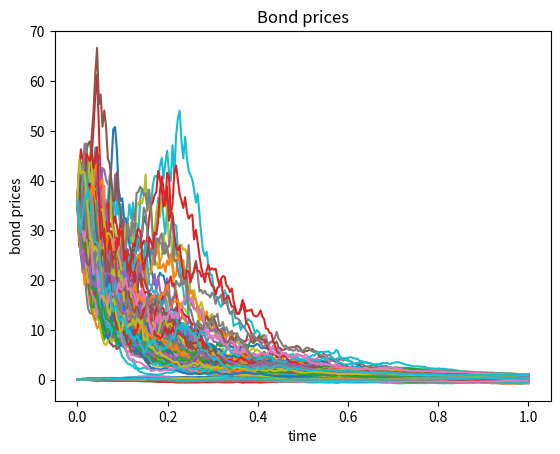

This chart was generated by the following Python code:
'''
We use Vasicek interest rate model to model zero-coupon bond prices.
We use MC to simulate interest rates based on the Vasicek framework.
Currently, as we get closer to the maturity date, the zero-coupon bond
prices all converge to 1.0, the par-value. However, I'm thinking how 
the price decreases to 1.0 is not a correct behavior. Further investigation
is needed.

06.14.2025
'''

import numpy as np
import matplotlib.pyplot as plt
from scipy.stats import norm

a = 0.1 #speed of mean reversion
b = 0.06 #long term of mean level
T = 5
r0 = 0.034 #initial interest rate
sigma = 0.2 #volatility 
N = 252
dt = T/N
MC_paths = 100

# fix seed for reproducibility:
seed = 66
rng = np.random.default_rng(seed) #now, use "rng.standard_normal", instead of "np.random.randn"
###REPRODUCIBILITY TOGGLE:
# for fixed seed, uncomment below and comment out the line after:
#dW = rng.standard_normal(size=(MC_paths,N)) * np.sqrt(dt)
# for unfixed seed, uncomment below and comment out above
dW = np.random.randn(MC_paths,N) * np.sqrt(dt)
#print(dW)

rates_array = np.zeros((MC_paths,N))
rates_array[:,0] = r0 #initial rate

# CALCULATE INTEREST RATES VIA MC:
for path in range(MC_paths):
    for time in range(1,N):
        rates_array[path,time] = np.round((rates_array[path,time-1] + a*(b - rates_array[path,time-1])*dt + (sigma*dW[path,time])),4)

#print("Rates_array at each t: ",rates_array)

def plotInterest():
    for y_plot in range(MC_paths):
        plt.plot(np.linspace(0,1,252),rates_array[y_plot])
        plt.xlabel("time")
        plt.ylabel("rates in decimal")
        plt.title("Interest rates")
    return plt.show()
plotInterest()

def BFunction():
    fn_value = np.zeros_like(rates_array)
    for time in range(N):
        mat_time = T - (time*dt)
        fn_value[:,time] = (1-np.exp(-a * mat_time)) / a
    return fn_value
b_value_array = BFunction()
#print("b",b_value_array)

def AFunction():
    fn_value = np.zeros_like(b_value_array)
    for path in range(MC_paths):
        for time in range(N):
            mat_time = T - (time*dt)
            fn_value[path,time] = np.exp((b_value_array[path,time] - mat_time) * (((b*a**2 - ((1/2)*sigma**2)) / a**2) - (b_value_array[path,time]**2 * sigma**2) / (4*a)))
    return fn_value
a_value_array = AFunction()
#print("a",a_value_array)

def bondPricing():
    bond = np.zeros_like(rates_array)
    for path in range(MC_paths):
        for time in range(N):
            bond[path,time] = a_value_array[path,time] * np.exp(-b_value_array[path,time] * rates_array[path,time])
    return bond
bond_price_array = bondPricing()
print(bond_price_array)

final_price_avg = 0
final_price_avg = np.sum(bond_price_array[:,-1]) / MC_paths
print("avg is: ",final_price_avg)

def plotBondPrices():
    for y_plot in range(MC_paths):
        plt.plot(np.linspace(0,1,252),bond_price_array[y_plot])
        plt.xlabel("time")
        plt.ylabel("bond prices")
        plt.title("Bond prices")
    return plt.show()

plotBondPrices()